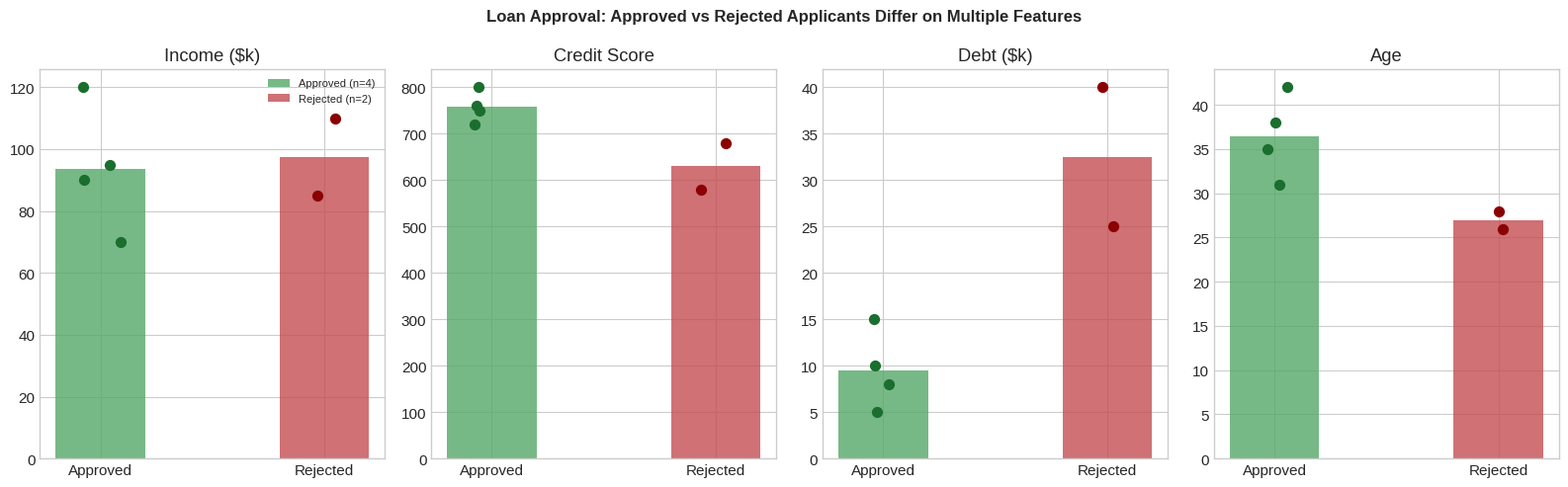
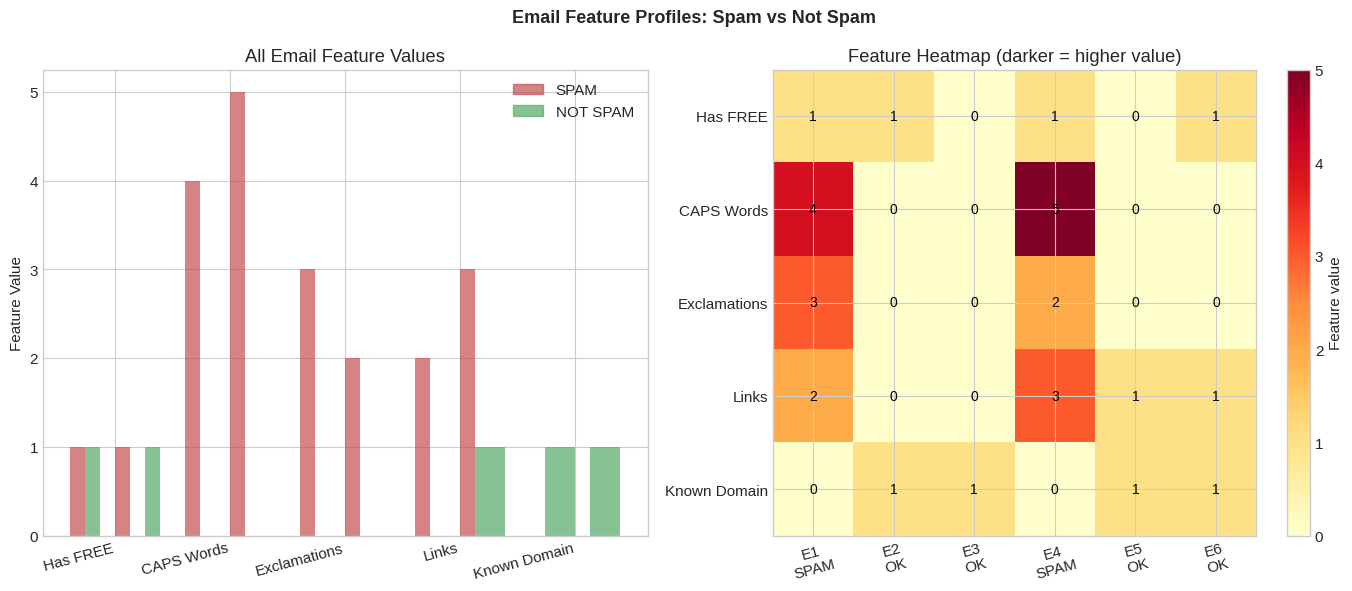
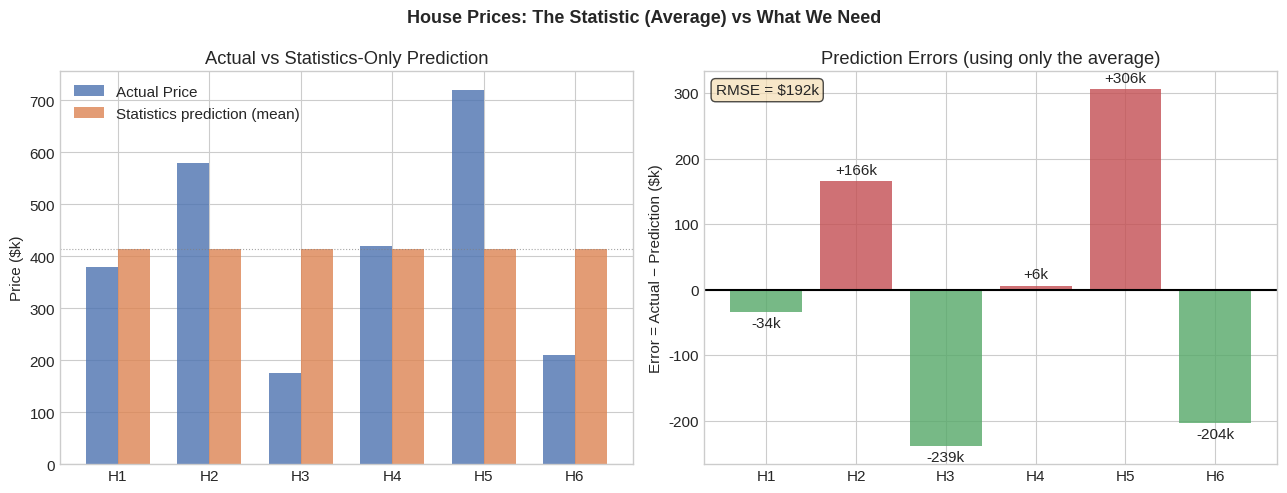
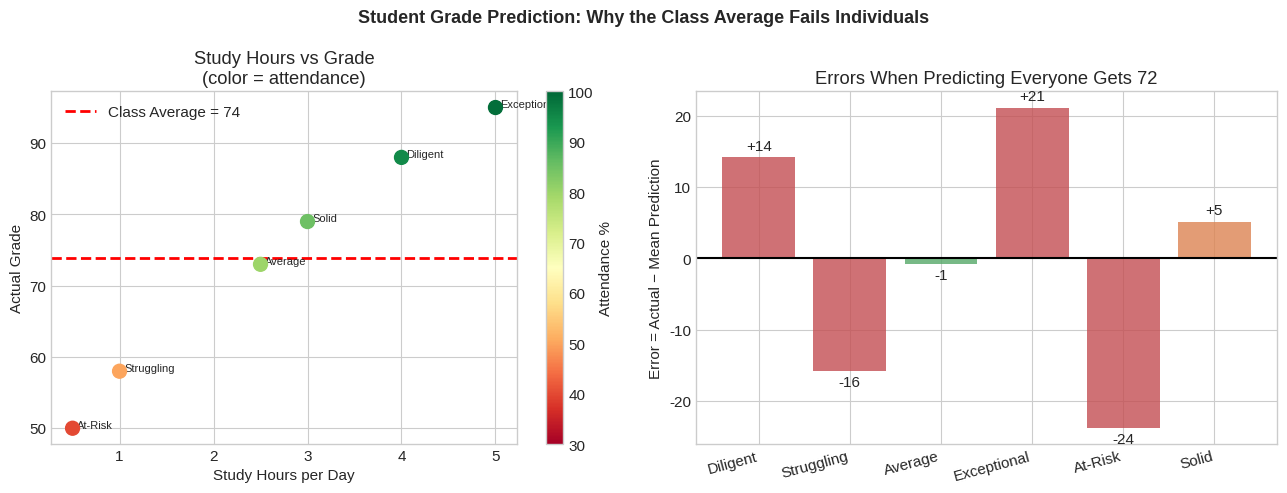
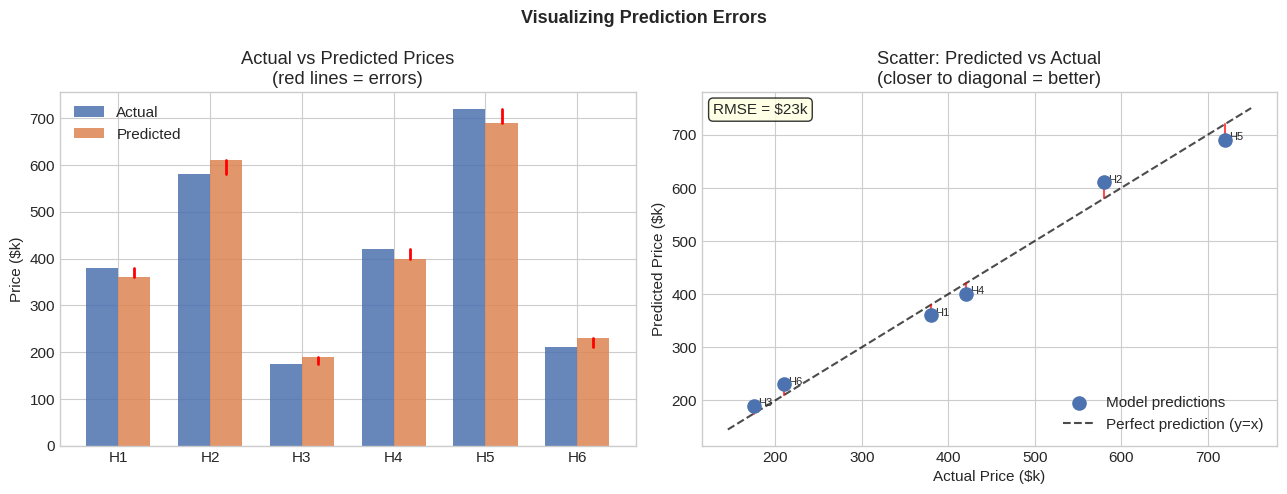
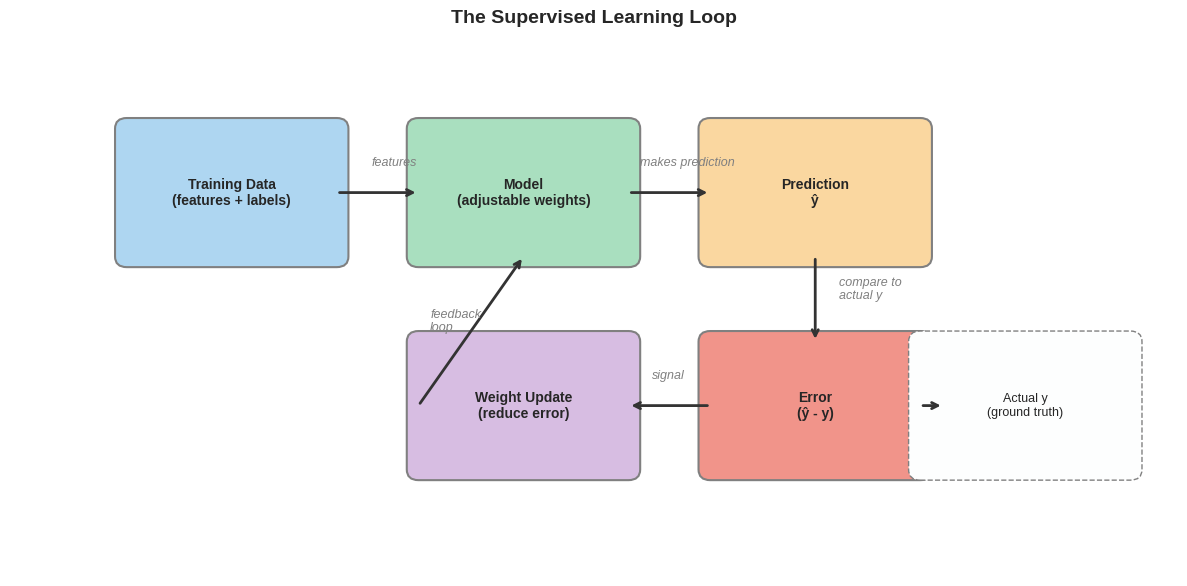
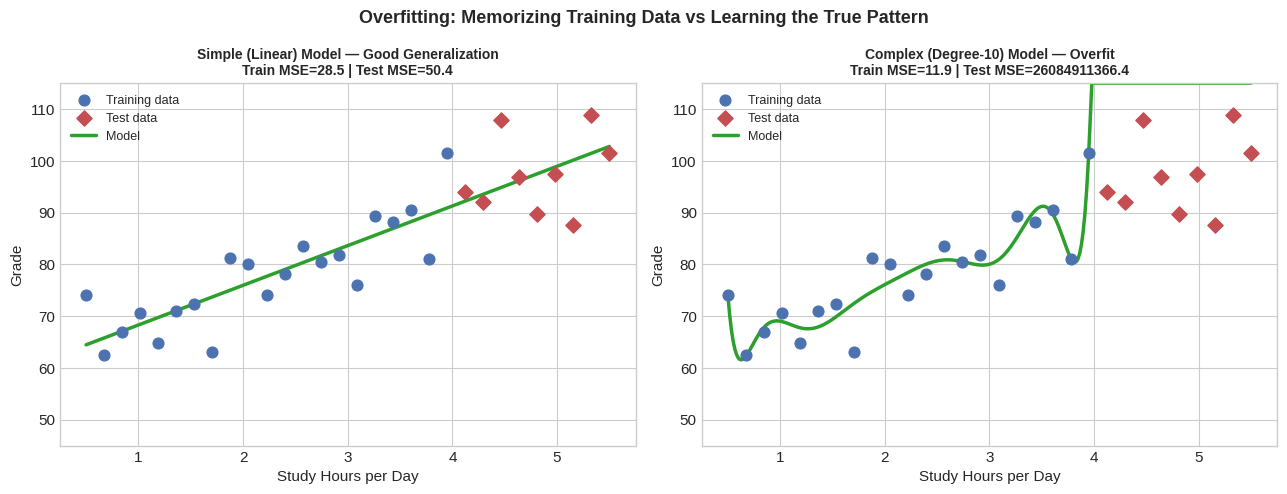

Here is the Python script that generated these plots, in order:
# ── Imports ──────────────────────────────────────────────────────────────────
import numpy as np
import matplotlib
import matplotlib.pyplot as plt
import matplotlib.patches as mpatches
import matplotlib.gridspec as gridspec

plt.style.use('seaborn-v0_8-whitegrid')
matplotlib.rcParams['figure.dpi'] = 110
matplotlib.rcParams['font.size'] = 11

print('Libraries loaded.')

# ── Loan Approval: Statistics vs Model Thinking ───────────────────────────────

# Applicant data: [income_k, credit_score, debt_k, age]
# Actual outcomes: 1=approved, 0=rejected (real bank decisions)
applicants = np.array([
    [90,  750, 10, 35],   # approved
    [85,  680, 25, 28],   # rejected — high debt, lower credit
    [120, 800, 5,  42],   # approved
    [70,  720, 15, 31],   # approved
    [110, 580, 40, 26],   # rejected — poor credit, high debt
    [95,  760, 8,  38],   # approved
])
labels  = np.array([1, 0, 1, 1, 0, 1])
feat_names = ['Income ($k)', 'Credit Score', 'Debt ($k)', 'Age']

print('=== LOAN APPLICATION DATA ===')
print(f'  {"Applicant":12} {"Income":>10} {"Credit":>8} {"Debt":>8} {"Age":>5} {"Approved?":>10}')
print('  ' + '-'*60)
for i, (app, label) in enumerate(zip(applicants, labels)):
    outcome = 'YES' if label == 1 else 'NO '
    print(f'  Applicant {i+1:<3} {app[0]:>8}k {app[1]:>8} {app[2]:>6}k {app[3]:>5}  {outcome}')

# What statistics alone would predict
approval_rate_high_income = 0.70
print(f'\nStatistics-only prediction: "High income → {approval_rate_high_income*100:.0f}% chance of approval"')
print('This gives the SAME prediction for ALL high-income applicants — even Applicant 5!')
print('\nApplicant 5: Income=$110k BUT credit=580 (poor) AND debt=$40k (high)')
print('→ Statistics says YES (70% chance), Real answer is NO')
print('→ A model using all 4 features would catch this.')

# Prediction error for statistics-only approach
stat_predictions = np.array([1, 1, 1, 1, 1, 1])  # always predict approved for high income
errors = np.abs(stat_predictions - labels)
print(f'\nStatistics-only prediction errors: {errors}')
print(f'Wrong on {errors.sum()} out of {len(labels)} applicants ({errors.mean()*100:.0f}% error rate)')

# ── Visualization: Loan — Feature distributions for approved vs rejected ───────
fig, axes = plt.subplots(1, 4, figsize=(16, 5))
fig.suptitle('Loan Approval: Approved vs Rejected Applicants Differ on Multiple Features',
             fontsize=12, fontweight='bold')

approved  = applicants[labels == 1]
rejected  = applicants[labels == 0]

for i, (ax, fname) in enumerate(zip(axes, feat_names)):
    positions = [1, 2]
    ax.bar([1], [approved[:, i].mean()], color='#55A868', alpha=0.8, width=0.4,
           label=f'Approved (n={len(approved)})')
    ax.bar([2], [rejected[:, i].mean()], color='#C44E52', alpha=0.8, width=0.4,
           label=f'Rejected (n={len(rejected)})')
    # scatter individual points
    ax.scatter(np.ones(len(approved))  * 1 + np.random.uniform(-0.1, 0.1, len(approved)),
               approved[:, i], color='#1a6e2e', zorder=5, s=50)
    ax.scatter(np.ones(len(rejected)) * 2 + np.random.uniform(-0.1, 0.1, len(rejected)),
               rejected[:, i], color='#8b0000', zorder=5, s=50)
    ax.set_title(fname)
    ax.set_xticks([1, 2])
    ax.set_xticklabels(['Approved', 'Rejected'])
    if i == 0:
        ax.legend(fontsize=8)

plt.tight_layout()
plt.show()
print('Income alone does not separate approved from rejected — a model needs ALL features.')

# ── Email Spam: Feature profiles for several emails ───────────────────────────
# Features: [has_FREE, caps_word_count, exclamation_count, link_count, known_domain]
emails = {
    'FREE iPhone!!! CLICK NOW!!': [1, 4, 3, 2, 0],
    'Free yourself from stress':  [1, 0, 0, 0, 1],
    'Meeting at 3pm tomorrow':    [0, 0, 0, 0, 1],
    'FREE MONEY win prizes NOW!': [1, 5, 2, 3, 0],
    'Your order has shipped':     [0, 0, 0, 1, 1],
    'FREE trial - start today':   [1, 0, 0, 1, 1],
}
actual_spam = [1, 0, 0, 1, 0, 0]  # ground truth
feat_names  = ['Has FREE', 'CAPS Words', 'Exclamations', 'Links', 'Known Domain']

print('=== EMAIL FEATURE PROFILES ===')
header = f'{"Email (truncated)":40}  {"FREE":5}  {"CAPS":6}  {"!":4}  {"Links":6}  {"KnownDmn":9}  {"SPAM?":6}'
print(header)
print('-' * len(header))
for (email, feats), spam in zip(emails.items(), actual_spam):
    trunc = email[:38] + '..' if len(email) > 38 else email
    label = 'SPAM' if spam else 'NOT SPAM'
    print(f'{trunc:40}  {feats[0]:5}  {feats[1]:6}  {feats[2]:4}  {feats[3]:6}  {feats[4]:9}  {label}')

print('\nStatistics only: "Has FREE" → predict SPAM')
free_feature = [f[0] for f in emails.values()]
stat_preds   = free_feature  # using FREE-word as sole predictor
errors_spam  = np.abs(np.array(stat_preds) - np.array(actual_spam))
print(f'Errors using only FREE word: {errors_spam.sum()} / {len(actual_spam)} wrong')
print('\n"Free yourself from stress" and "FREE trial" would be falsely flagged!')

# ── Visualization: Radar-style feature comparison for spam vs not-spam ─────────
email_list = list(emails.keys())
feat_arr   = np.array(list(emails.values()), dtype=float)

fig, axes = plt.subplots(1, 2, figsize=(14, 6))
fig.suptitle('Email Feature Profiles: Spam vs Not Spam', fontsize=13, fontweight='bold')

colors_email = ['#C44E52' if s else '#55A868' for s in actual_spam]
labels_email = [f'SPAM: {e[:25]}' if s else f'OK: {e[:25]}'
                for e, s in zip(email_list, actual_spam)]

x = np.arange(len(feat_names))
width = 0.13
ax = axes[0]
for i, (feats, color, label) in enumerate(zip(feat_arr, colors_email, labels_email)):
    ax.bar(x + i*width - 2.5*width, feats, width, color=color, alpha=0.7,
           label=label)
ax.set_title('All Email Feature Values')
ax.set_xticks(x)
ax.set_xticklabels(feat_names, rotation=15, ha='right')
ax.set_ylabel('Feature Value')
spam_patch   = mpatches.Patch(color='#C44E52', alpha=0.7, label='SPAM')
nospam_patch = mpatches.Patch(color='#55A868', alpha=0.7, label='NOT SPAM')
ax.legend(handles=[spam_patch, nospam_patch], loc='upper right')

# Heatmap view
ax2 = axes[1]
im  = ax2.imshow(feat_arr.T, aspect='auto', cmap='YlOrRd')
ax2.set_yticks(np.arange(len(feat_names)))
ax2.set_yticklabels(feat_names)
ax2.set_xticks(np.arange(len(email_list)))
ax2.set_xticklabels([f'E{i+1}\n{"SPAM" if s else "OK"}'
                     for i, s in enumerate(actual_spam)], rotation=15)
plt.colorbar(im, ax=ax2, label='Feature value')
ax2.set_title('Feature Heatmap (darker = higher value)')

# Annotate cells
for r in range(feat_arr.shape[1]):
    for c in range(feat_arr.shape[0]):
        ax2.text(c, r, f'{feat_arr[c, r]:.0f}', ha='center', va='center',
                 fontsize=10, color='black')

plt.tight_layout()
plt.show()

# ── House Prices: Statistics vs model predictions ─────────────────────────────
# Features: [sqft, bedrooms, bathrooms, year_built, neighborhood_score]
houses = np.array([
    [1500, 3, 2, 2010, 8],
    [2800, 5, 3, 2018, 9],
    [ 900, 1, 1, 1975, 5],
    [2100, 4, 2, 2005, 7],
    [3200, 5, 4, 2020, 10],
    [1100, 2, 1, 1985, 4],
])
actual_prices = np.array([380, 580, 175, 420, 720, 210])  # in $k
avg_city_price = actual_prices.mean()  # the "statistic"

# Statistics-only prediction: always predict the mean
stat_pred_prices = np.full(len(actual_prices), avg_city_price)
stat_errors      = actual_prices - stat_pred_prices

print(f'=== HOUSE PRICE PREDICTION ===')
print(f'  City average price (the statistic): ${avg_city_price:.0f}k')
print(f'\n  {"House":8} {"Sqft":>6} {"Beds":>5} {"Year":>6} {"Score":>6} {"Actual":>8} {"Stat Pred":>10} {"Error":>8}')
print('  ' + '-' * 62)
for i, (h, actual, pred, err) in enumerate(
        zip(houses, actual_prices, stat_pred_prices, stat_errors)):
    print(f'  House {i+1:2}  {h[0]:>6} {h[1]:>5} {h[2]:>6}    {h[4]:>3}  '
          f'${actual:>5}k   ${pred:>6.0f}k   {err:>+6.0f}k')

# MSE for stats-only approach
mse_stat = (stat_errors ** 2).mean()
print(f'\n  MSE using only the average: {mse_stat:.0f} k² '
      f'(RMSE = ${np.sqrt(mse_stat):.0f}k off on average)')
print('  Every house gets the same prediction regardless of its actual features!')

# ── Visualization: Actual prices vs statistic prediction ─────────────────────
fig, axes = plt.subplots(1, 2, figsize=(13, 5))
fig.suptitle('House Prices: The Statistic (Average) vs What We Need',
             fontsize=13, fontweight='bold')

house_labels = [f'H{i+1}' for i in range(len(actual_prices))]
x = np.arange(len(actual_prices))
width = 0.35

# Bar chart: actual vs stat prediction
ax = axes[0]
ax.bar(x - width/2, actual_prices, width, label='Actual Price', color='#4C72B0', alpha=0.8)
ax.bar(x + width/2, stat_pred_prices, width, label='Statistics prediction (mean)',
       color='#DD8452', alpha=0.8)
ax.set_xticks(x)
ax.set_xticklabels(house_labels)
ax.set_ylabel('Price ($k)')
ax.set_title('Actual vs Statistics-Only Prediction')
ax.legend()
ax.axhline(avg_city_price, color='gray', linewidth=0.8, linestyle=':', alpha=0.7)

# Error bars
ax2 = axes[1]
colors_err = ['#C44E52' if e > 0 else '#55A868' for e in stat_errors]
bars = ax2.bar(x, stat_errors, color=colors_err, alpha=0.8)
ax2.axhline(0, color='black', linewidth=1.5)
ax2.set_xticks(x)
ax2.set_xticklabels(house_labels)
ax2.set_ylabel('Error = Actual − Prediction ($k)')
ax2.set_title('Prediction Errors (using only the average)')
ax2.bar_label(bars, fmt='%+.0fk', padding=3)
ax2.text(0.02, 0.97, f'RMSE = ${np.sqrt(mse_stat):.0f}k',
         transform=ax2.transAxes, verticalalignment='top',
         bbox=dict(boxstyle='round', facecolor='wheat', alpha=0.7))

plt.tight_layout()
plt.show()

# ── Student Grade Prediction ──────────────────────────────────────────────────
# Features: [study_hrs_per_day, attendance_pct, prev_quiz_score]
students = np.array([
    [4.0, 95, 85],   # diligent student
    [1.0, 50, 60],   # struggling student
    [2.5, 80, 72],   # average student
    [5.0, 99, 92],   # exceptional student
    [0.5, 40, 55],   # at-risk student
    [3.0, 85, 78],   # solid student
])
actual_grades = np.array([88, 58, 73, 95, 50, 79])
class_average = actual_grades.mean()

# Statistics-only prediction: use class average for everyone
stat_preds_g = np.full(len(actual_grades), class_average)
errors_g     = actual_grades - stat_preds_g

print(f'=== STUDENT GRADE PREDICTION ===')
print(f'  Class average (the statistic): {class_average:.1f}')
print(f'\n  {"Student":10} {"Study hrs":>10} {"Attend %":>9} {"Prev Quiz":>10}  '
      f'{"Actual":>7} {"Stat Pred":>10} {"Error":>8}')
print('  ' + '-' * 70)
profiles = ['Diligent', 'Struggling', 'Average', 'Exceptional', 'At-Risk', 'Solid']
for prof, s, actual, pred, err in zip(
        profiles, students, actual_grades, stat_preds_g, errors_g):
    print(f'  {prof:10}  {s[0]:>9.1f}  {s[1]:>8.0f}%  {s[2]:>9.0f}  '
          f'{actual:>7}  {pred:>9.1f}  {err:>+7.1f}')

mse_g = (errors_g ** 2).mean()
print(f'\n  MSE using class average: {mse_g:.1f}  (RMSE = {np.sqrt(mse_g):.1f} grade points off)')

# ── Visualization: Study hours vs actual grade (showing relationship) ──────────
fig, axes = plt.subplots(1, 2, figsize=(13, 5))
fig.suptitle('Student Grade Prediction: Why the Class Average Fails Individuals',
             fontsize=13, fontweight='bold')

# Panel 1: study hours vs actual grade — the relationship the model learns
ax = axes[0]
scatter = ax.scatter(students[:, 0], actual_grades, s=100,
                     c=students[:, 1], cmap='RdYlGn',
                     vmin=30, vmax=100, zorder=5)
plt.colorbar(scatter, ax=ax, label='Attendance %')
ax.axhline(class_average, color='red', linewidth=2, linestyle='--',
           label=f'Class Average = {class_average:.0f}')
for prof, s, grade in zip(profiles, students, actual_grades):
    ax.annotate(prof, (s[0] + 0.05, grade), fontsize=8)
ax.set_xlabel('Study Hours per Day')
ax.set_ylabel('Actual Grade')
ax.set_title('Study Hours vs Grade\n(color = attendance)')
ax.legend()

# Panel 2: error of statistics-only approach
ax2 = axes[1]
colors_g = ['#C44E52' if abs(e) > 10 else '#DD8452' if abs(e) > 5 else '#55A868'
            for e in errors_g]
x_g = np.arange(len(profiles))
bars = ax2.bar(x_g, errors_g, color=colors_g, alpha=0.8)
ax2.axhline(0, color='black', linewidth=1.5)
ax2.set_xticks(x_g)
ax2.set_xticklabels(profiles, rotation=15, ha='right')
ax2.set_ylabel('Error = Actual − Mean Prediction')
ax2.set_title('Errors When Predicting Everyone Gets 72')
ax2.bar_label(bars, fmt='%+.0f', padding=3)

plt.tight_layout()
plt.show()

# ── MSE Step-by-Step Walkthrough ──────────────────────────────────────────────
# Concrete example: a house price model's predictions vs actuals
actuals    = np.array([380, 580, 175, 420, 720, 210])  # actual house prices $k
# Pretend a simple model outputs these predictions
model_preds = np.array([360, 610, 190, 400, 690, 230])  # model predictions $k

print('=== MSE CALCULATION — STEP BY STEP ===')
print(f'  {"Example":>8}  {"Actual":>8}  {"Predicted":>10}  {"Error":>8}  {"Error²":>10}')
print('  ' + '-' * 55)

individual_errors   = actuals - model_preds
squared_errors      = individual_errors ** 2

for i, (a, p, e, e2) in enumerate(
        zip(actuals, model_preds, individual_errors, squared_errors)):
    print(f'  House {i+1:>2}     ${a:>5}k     ${p:>6}k    {e:>+6}k    {e2:>8}k²')

print('  ' + '-' * 55)
print(f'  Sum of squared errors: {squared_errors.sum()}k²')
mse  = squared_errors.mean()
rmse = np.sqrt(mse)
print(f'  MSE  = {squared_errors.sum()} / {len(actuals)} = {mse:.1f}k²')
print(f'  RMSE = sqrt({mse:.1f}) = {rmse:.1f}k')
print(f'\n  Interpretation: on average, the model is ${rmse:.0f}k off per prediction')

# Compare: statistics-only vs model
stat_mse  = ((actuals - actuals.mean()) ** 2).mean()
stat_rmse = np.sqrt(stat_mse)
print(f'\n  Statistics-only RMSE (using mean): ${stat_rmse:.0f}k')
print(f'  Model RMSE                        : ${rmse:.0f}k')
print(f'  Model improvement                 : ${stat_rmse - rmse:.0f}k less error per prediction')

# ── Visualization: Predictions vs Actuals ────────────────────────────────────
fig, axes = plt.subplots(1, 2, figsize=(13, 5))
fig.suptitle('Visualizing Prediction Errors', fontsize=13, fontweight='bold')

house_ids = [f'H{i+1}' for i in range(len(actuals))]
x = np.arange(len(actuals))
width = 0.35

# Bar chart: predictions vs actuals
ax = axes[0]
ax.bar(x - width/2, actuals,      width, label='Actual',    color='#4C72B0', alpha=0.85)
ax.bar(x + width/2, model_preds,  width, label='Predicted', color='#DD8452', alpha=0.85)
# Draw error lines
for xi, a, p in zip(x, actuals, model_preds):
    ymin, ymax = min(a, p), max(a, p)
    ax.plot([xi + width/2]*2, [ymin, ymax], color='red', linewidth=2, zorder=5)
ax.set_xticks(x)
ax.set_xticklabels(house_ids)
ax.set_ylabel('Price ($k)')
ax.set_title('Actual vs Predicted Prices\n(red lines = errors)')
ax.legend()

# Scatter: predicted vs actual with diagonal line (perfect predictions)
ax2 = axes[1]
ax2.scatter(actuals, model_preds, s=90, color='#4C72B0', zorder=5,
            label='Model predictions')
# Perfect prediction diagonal
diag_range = np.linspace(min(actuals) - 30, max(actuals) + 30, 100)
ax2.plot(diag_range, diag_range, 'k--', linewidth=1.5, alpha=0.7,
         label='Perfect prediction (y=x)')
# Error lines to diagonal
for a, p, name in zip(actuals, model_preds, house_ids):
    ax2.plot([a, a], [p, a], color='red', linewidth=1.5, alpha=0.7)
    ax2.annotate(name, (a + 5, p), fontsize=8)
ax2.set_xlabel('Actual Price ($k)')
ax2.set_ylabel('Predicted Price ($k)')
ax2.set_title('Scatter: Predicted vs Actual\n(closer to diagonal = better)')
ax2.legend()
ax2.text(0.02, 0.97, f'RMSE = ${rmse:.0f}k', transform=ax2.transAxes,
         verticalalignment='top',
         bbox=dict(boxstyle='round', facecolor='lightyellow', alpha=0.8))

plt.tight_layout()
plt.show()

# ── Visualize the supervised learning loop (conceptual diagram) ──────────────
fig, ax = plt.subplots(figsize=(12, 6))
ax.set_xlim(0, 10)
ax.set_ylim(0, 5)
ax.axis('off')
ax.set_title('The Supervised Learning Loop', fontsize=14, fontweight='bold', pad=15)

# Draw boxes
box_specs = [
    (1.0, 3.0, 1.8, 1.2, '#AED6F1', 'Training Data\n(features + labels)'),
    (3.5, 3.0, 1.8, 1.2, '#A9DFBF', 'Model\n(adjustable weights)'),
    (6.0, 3.0, 1.8, 1.2, '#FAD7A0', 'Prediction\nŷ'),
    (6.0, 1.0, 1.8, 1.2, '#F1948A', 'Error\n(ŷ - y)'),
    (3.5, 1.0, 1.8, 1.2, '#D7BDE2', 'Weight Update\n(reduce error)'),
]
for (bx, by, bw, bh, color, label) in box_specs:
    rect = mpatches.FancyBboxPatch((bx, by), bw, bh,
                                    boxstyle='round,pad=0.1',
                                    facecolor=color, edgecolor='gray', linewidth=1.5)
    ax.add_patch(rect)
    ax.text(bx + bw/2, by + bh/2, label, ha='center', va='center',
            fontsize=10, fontweight='bold')

# Arrows
arrow_props = dict(arrowstyle='->', color='#333333', lw=2.0)
arrows = [
    ((2.8, 3.6), (3.5, 3.6)),  # Data -> Model
    ((5.3, 3.6), (6.0, 3.6)),  # Model -> Prediction
    ((6.9, 3.0), (6.9, 2.2)),  # Prediction -> Error
    ((6.0, 1.6), (5.3, 1.6)),  # Error -> Weight Update
    ((3.5, 1.6), (4.4, 3.0)),  # Weight Update -> Model (feedback loop)
]
for (start, end) in arrows:
    ax.annotate('', xy=end, xytext=start,
                arrowprops=arrow_props)

# Labels on arrows
ax.text(3.1, 3.85, 'features', fontsize=9, color='gray', style='italic')
ax.text(5.4, 3.85, 'makes prediction', fontsize=9, color='gray', style='italic')
ax.text(7.1, 2.6,  'compare to\nactual y', fontsize=9, color='gray', style='italic')
ax.text(5.5, 1.85, 'signal', fontsize=9, color='gray', style='italic')
ax.text(3.6, 2.3,  'feedback\nloop', fontsize=9, color='gray', style='italic')

# Actual value box (feeding into error)
rect2 = mpatches.FancyBboxPatch((7.8, 1.0), 1.8, 1.2,
                                  boxstyle='round,pad=0.1',
                                  facecolor='#FDFEFE', edgecolor='gray', linewidth=1.0,
                                  linestyle='dashed')
ax.add_patch(rect2)
ax.text(8.7, 1.6, 'Actual y\n(ground truth)', ha='center', va='center', fontsize=9)
ax.annotate('', xy=(7.8, 1.6), xytext=(7.8, 1.6),  # placeholder
            arrowprops=arrow_props)
ax.annotate('', xy=(7.8, 1.6), xytext=(8.0, 1.6),
            arrowprops=dict(arrowstyle='<-', color='#333333', lw=2.0))

plt.tight_layout()
plt.show()

# ── Overfitting Illustration (conceptual) ─────────────────────────────────────
np.random.seed(7)

# True underlying relationship: grade = 60 + 8 * study_hours
study_h_all = np.linspace(0.5, 5.5, 30)
true_grades = 60 + 8 * study_h_all
noisy_grades = true_grades + np.random.normal(0, 6, 30)

# Split 70/30 train/test
n_train = int(0.7 * len(study_h_all))
study_train, study_test   = study_h_all[:n_train],   study_h_all[n_train:]
grade_train, grade_test   = noisy_grades[:n_train],  noisy_grades[n_train:]

# Simple model (good generalization) — linear
coeffs_simple = np.polyfit(study_train, grade_train, deg=1)
pred_train_simple = np.polyval(coeffs_simple, study_train)
pred_test_simple  = np.polyval(coeffs_simple, study_test)

# Complex overfit model — high degree polynomial fitted to training data
coeffs_complex = np.polyfit(study_train, grade_train, deg=10)
x_smooth = np.linspace(0.5, 5.5, 300)
pred_complex_smooth   = np.polyval(coeffs_complex, x_smooth)
pred_train_complex    = np.polyval(coeffs_complex, study_train)
pred_test_complex     = np.polyval(coeffs_complex, study_test)

mse_train_simple  = ((grade_train - pred_train_simple)  ** 2).mean()
mse_test_simple   = ((grade_test  - pred_test_simple)   ** 2).mean()
mse_train_complex = ((grade_train - pred_train_complex) ** 2).mean()
mse_test_complex  = ((grade_test  - pred_test_complex)  ** 2).mean()

print('=== OVERFITTING COMPARISON ===')
print(f'  {"":25}  {"Train MSE":>10}  {"Test MSE":>10}')
print(f'  {"Simple (linear) model":25}  {mse_train_simple:>10.1f}  {mse_test_simple:>10.1f}')
print(f'  {"Complex (overfit) model":25}  {mse_train_complex:>10.1f}  {mse_test_complex:>10.1f}')
print(f'\n  The overfit model has lower training error but MUCH higher test error!')
print(f'  It memorized the training noise, not the real pattern.')

# ── Visualization: Good model vs overfit model ────────────────────────────────
fig, axes = plt.subplots(1, 2, figsize=(13, 5))
fig.suptitle('Overfitting: Memorizing Training Data vs Learning the True Pattern',
             fontsize=13, fontweight='bold')

x_plot = np.linspace(0.5, 5.5, 300)

for ax, (model_name, train_mse, test_mse, y_pred_smooth) in zip(axes, [
    ('Simple (Linear) Model — Good Generalization',
     mse_train_simple, mse_test_simple,
     np.polyval(coeffs_simple, x_plot)),
    ('Complex (Degree-10) Model — Overfit',
     mse_train_complex, mse_test_complex,
     np.clip(np.polyval(coeffs_complex, x_plot), 40, 115)),
]):
    ax.scatter(study_train, grade_train, color='#4C72B0', s=60, zorder=5, label='Training data')
    ax.scatter(study_test,  grade_test,  color='#C44E52', s=60, marker='D', zorder=5, label='Test data')
    ax.plot(x_plot, y_pred_smooth, color='#2CA02C', linewidth=2.5, label='Model')
    ax.set_title(f'{model_name}\nTrain MSE={train_mse:.1f} | Test MSE={test_mse:.1f}',
                 fontsize=10, fontweight='bold')
    ax.set_xlabel('Study Hours per Day')
    ax.set_ylabel('Grade')
    ax.set_ylim(45, 115)
    ax.legend(fontsize=9)

plt.tight_layout()
plt.show()
print('The overfit model bends wildly to fit every training point,'
      ' then makes poor predictions on test data.')
